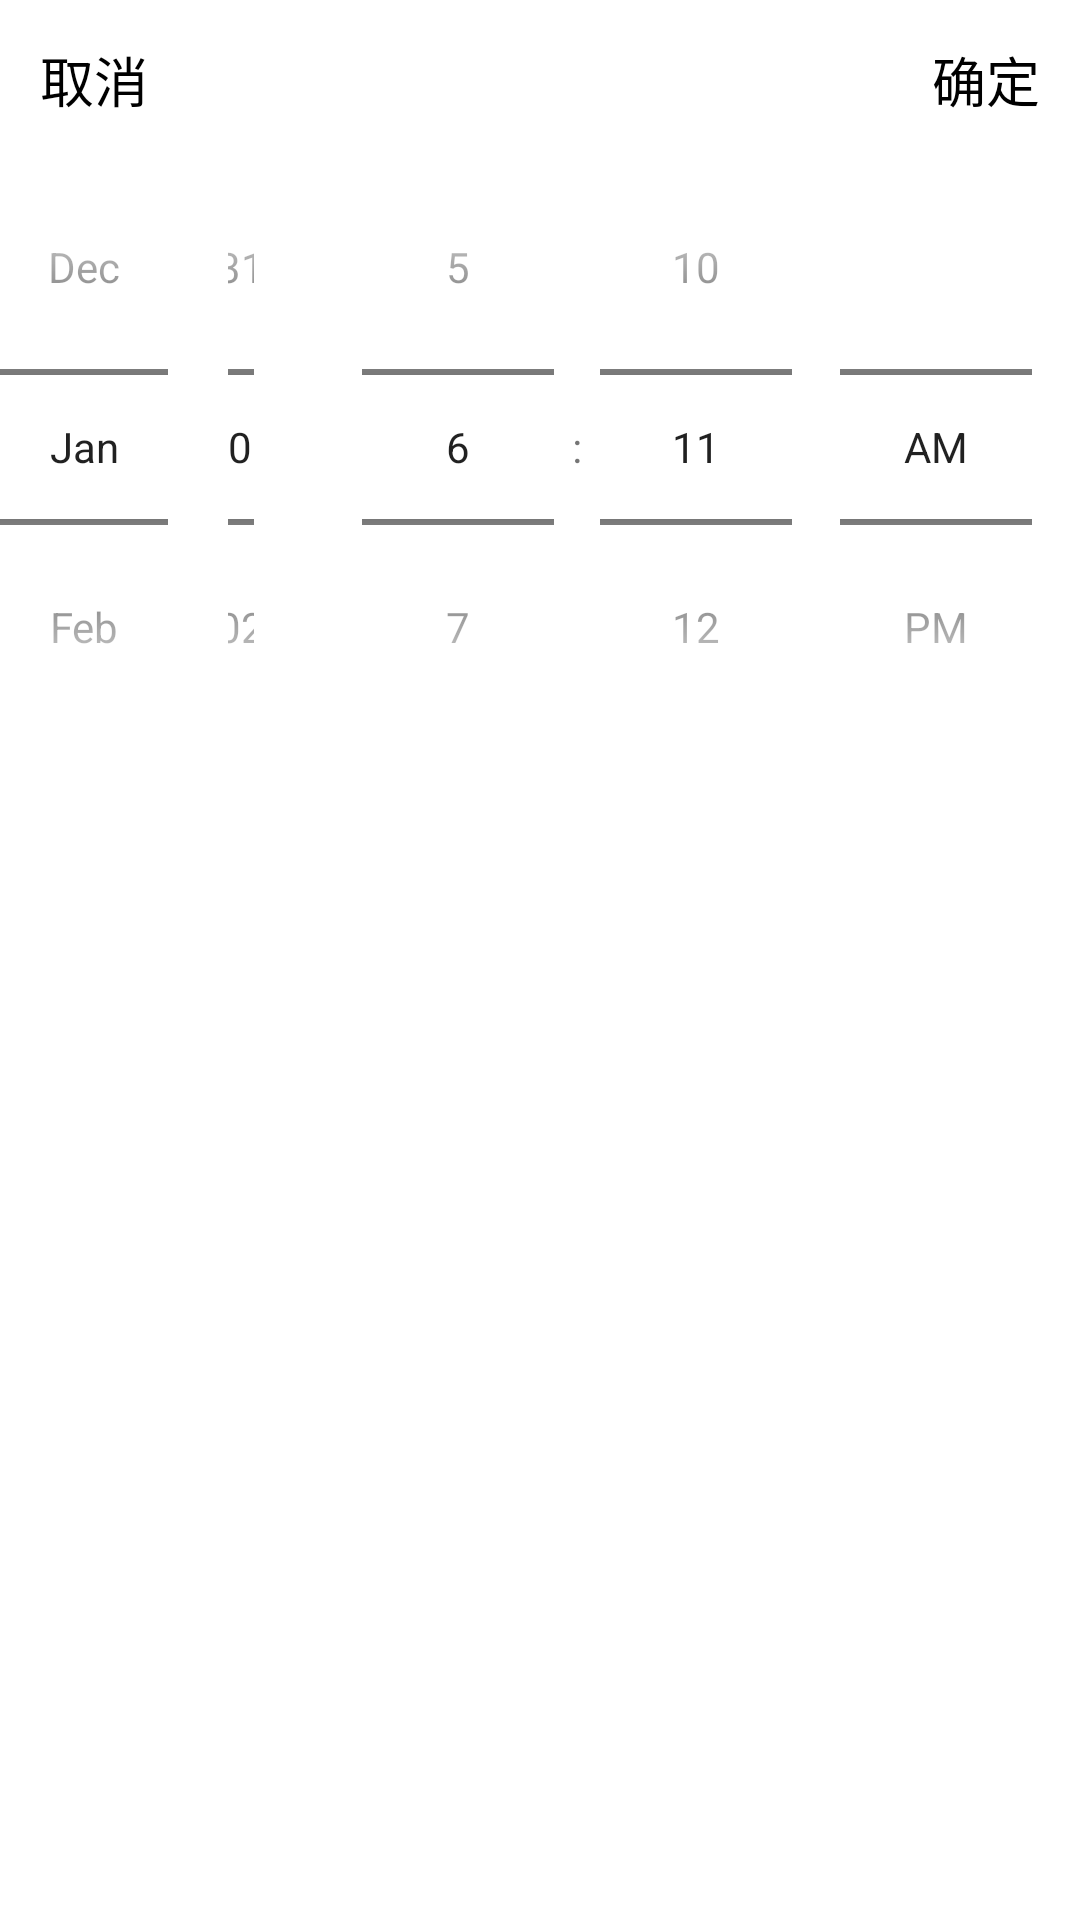

This screen was rendered from an Android layout file. Write that file and the resources it references.
<!-- AndroidManifest.xml: application theme AppTheme -->
<!-- res/layout/time_layout.xml -->
<?xml version="1.0" encoding="utf-8"?>
<LinearLayout xmlns:android="http://schemas.android.com/apk/res/android"
              android:layout_width="match_parent"
              android:layout_height="wrap_content"
              android:background="#fff"
              android:gravity="center_horizontal"
              android:orientation="vertical"
              android:paddingTop="10dp">


    <RelativeLayout
        android:layout_width="match_parent"
        android:layout_height="wrap_content"
        >

        <TextView
            android:id="@+id/tv_cancel"
            android:layout_width="wrap_content"
            android:layout_height="wrap_content"
            android:layout_alignParentLeft="true"
            android:layout_centerVertical="true"
            android:layout_marginLeft="10dp"
            android:padding="10px"
            android:text="取消"
            android:textColor="#000"
            android:textSize="18sp"
            />

        <TextView
            android:id="@+id/tv_ok"
            android:layout_width="wrap_content"
            android:layout_height="wrap_content"
            android:layout_alignParentRight="true"
            android:layout_centerVertical="true"
            android:layout_marginRight="10dp"
            android:padding="10px"
            android:text="确定"
            android:textColor="#000"
            android:textSize="18sp"
            />
    </RelativeLayout>

    <LinearLayout
        android:layout_width="match_parent"
        android:layout_height="wrap_content"
        android:gravity="center_vertical"
        android:orientation="horizontal"
        >

        <DatePicker
            android:id="@+id/dp"
            android:layout_width="0dp"
            android:layout_height="wrap_content"
            android:layout_weight="1"
            android:calendarViewShown="false"
            android:datePickerMode="spinner"
            />


        <TimePicker
            android:id="@+id/tp"
            android:layout_width="wrap_content"
            android:layout_height="wrap_content"
            android:timePickerMode="spinner"
            />

    </LinearLayout>


</LinearLayout>
<!-- resources referenced by this layout -->
<resources>
  <style name="AppTheme" parent="Theme.AppCompat.Light.DarkActionBar">
          
          <item name="colorPrimary">@color/colorPrimary</item>
          <item name="colorPrimaryDark">@color/colorPrimaryDark</item>
          <item name="colorAccent">@color/colorAccent</item>
      </style>
  <color name="colorPrimary">#3F51B5</color>
  <color name="colorPrimaryDark">#303F9F</color>
  <color name="colorAccent">#FF4081</color>
</resources>
